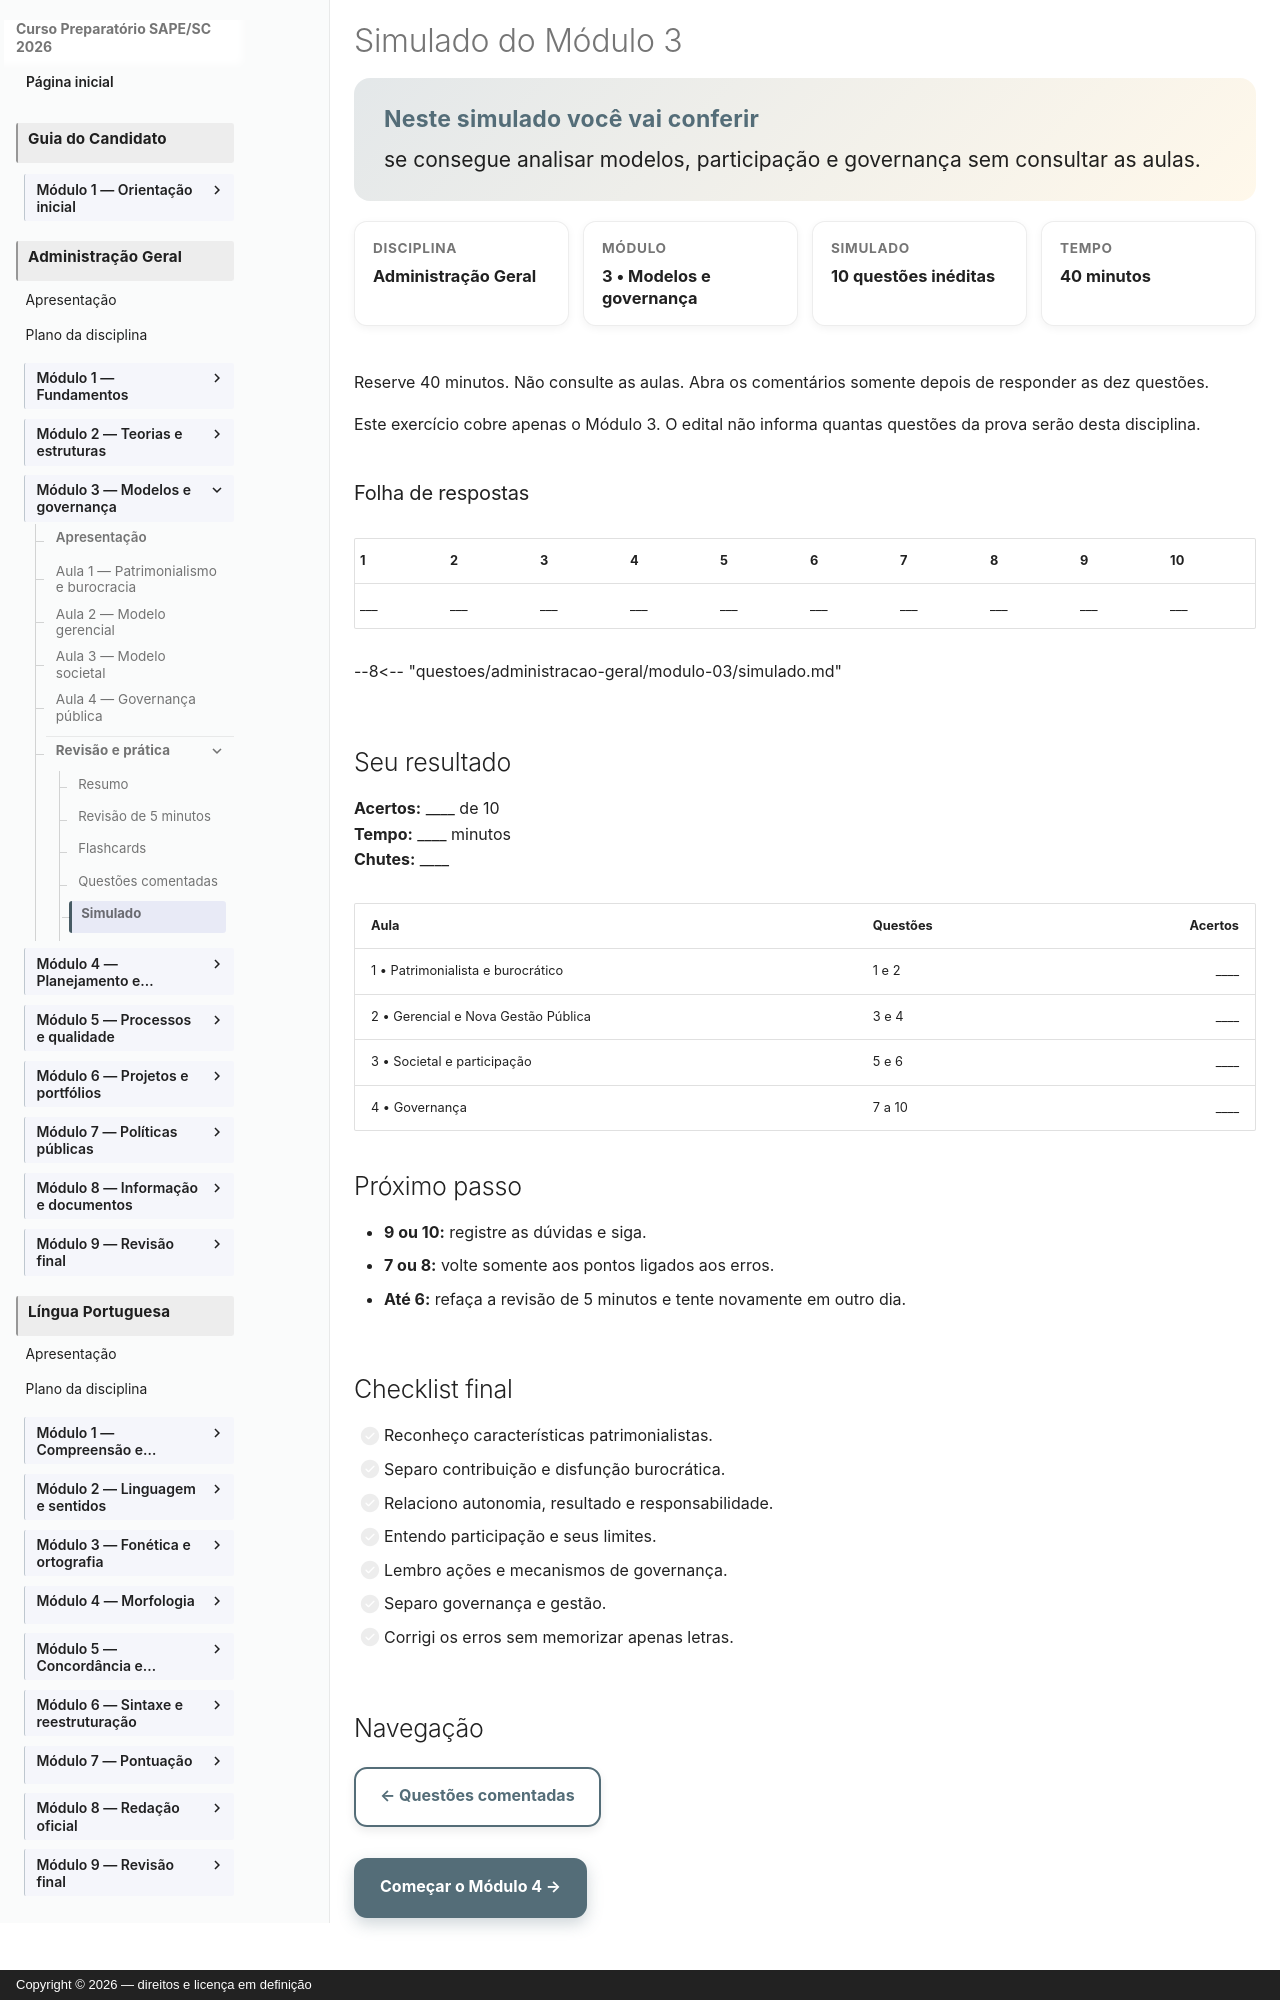

repository: vmedinax/curso-sape-sc-2026 · page: 03-administracao-geral/modulo-03-simulado/index.html · generator: mkdocs · copyright: Copyright © 2026 — direitos e licença em definição

---
id: administracao-geral-modulo-03-simulado
title: "Simulado do Módulo 3"
discipline: 03-administracao-geral
module: 3
lesson: 9
status: draft
edital_refs:
  - anexo-2-administracao-geral-modelos-de-administracao-publica
  - anexo-2-administracao-geral-governanca-publica
prerequisites:
  - administracao-geral-modulo-03-questoes-comentadas
estimated_minutes: 40
authors:
  - Equipe do Curso SAPE/SC
reviewers: []
last_reviewed: null
sources: []
tags:
  - simulado
  - modelos-de-administracao-publica
---

# Simulado do Módulo 3

<section class="lesson-goal">
  <h2>Neste simulado você vai conferir</h2>
  <p>se consegue analisar modelos, participação e governança sem consultar as aulas.</p>
</section>

<div class="lesson-meta-grid">
  <div class="lesson-meta-card"><span>Disciplina</span><strong>Administração Geral</strong></div>
  <div class="lesson-meta-card"><span>Módulo</span><strong>3 • Modelos e governança</strong></div>
  <div class="lesson-meta-card"><span>Simulado</span><strong>10 questões inéditas</strong></div>
  <div class="lesson-meta-card"><span>Tempo</span><strong>40 minutos</strong></div>
</div>

Reserve 40 minutos. Não consulte as aulas. Abra os comentários somente depois de responder as dez questões.

Este exercício cobre apenas o Módulo 3. O edital não informa quantas questões da prova serão desta disciplina.

### Folha de respostas

| 1 | 2 | 3 | 4 | 5 | 6 | 7 | 8 | 9 | 10 |
|---|---|---|---|---|---|---|---|---|---|
| ___ | ___ | ___ | ___ | ___ | ___ | ___ | ___ | ___ | ___ |

--8<-- "questoes/administracao-geral/modulo-03/simulado.md"

## Seu resultado

**Acertos:** ____ de 10  
**Tempo:** ____ minutos  
**Chutes:** ____

| Aula | Questões | Acertos |
|---|---|---:|
| 1 • Patrimonialista e burocrático | 1 e 2 | ____ |
| 2 • Gerencial e Nova Gestão Pública | 3 e 4 | ____ |
| 3 • Societal e participação | 5 e 6 | ____ |
| 4 • Governança | 7 a 10 | ____ |

## Próximo passo

- **9 ou 10:** registre as dúvidas e siga.
- **7 ou 8:** volte somente aos pontos ligados aos erros.
- **Até 6:** refaça a revisão de 5 minutos e tente novamente em outro dia.

## Checklist final

- [ ] Reconheço características patrimonialistas.
- [ ] Separo contribuição e disfunção burocrática.
- [ ] Relaciono autonomia, resultado e responsabilidade.
- [ ] Entendo participação e seus limites.
- [ ] Lembro ações e mecanismos de governança.
- [ ] Separo governança e gestão.
- [ ] Corrigi os erros sem memorizar apenas letras.
